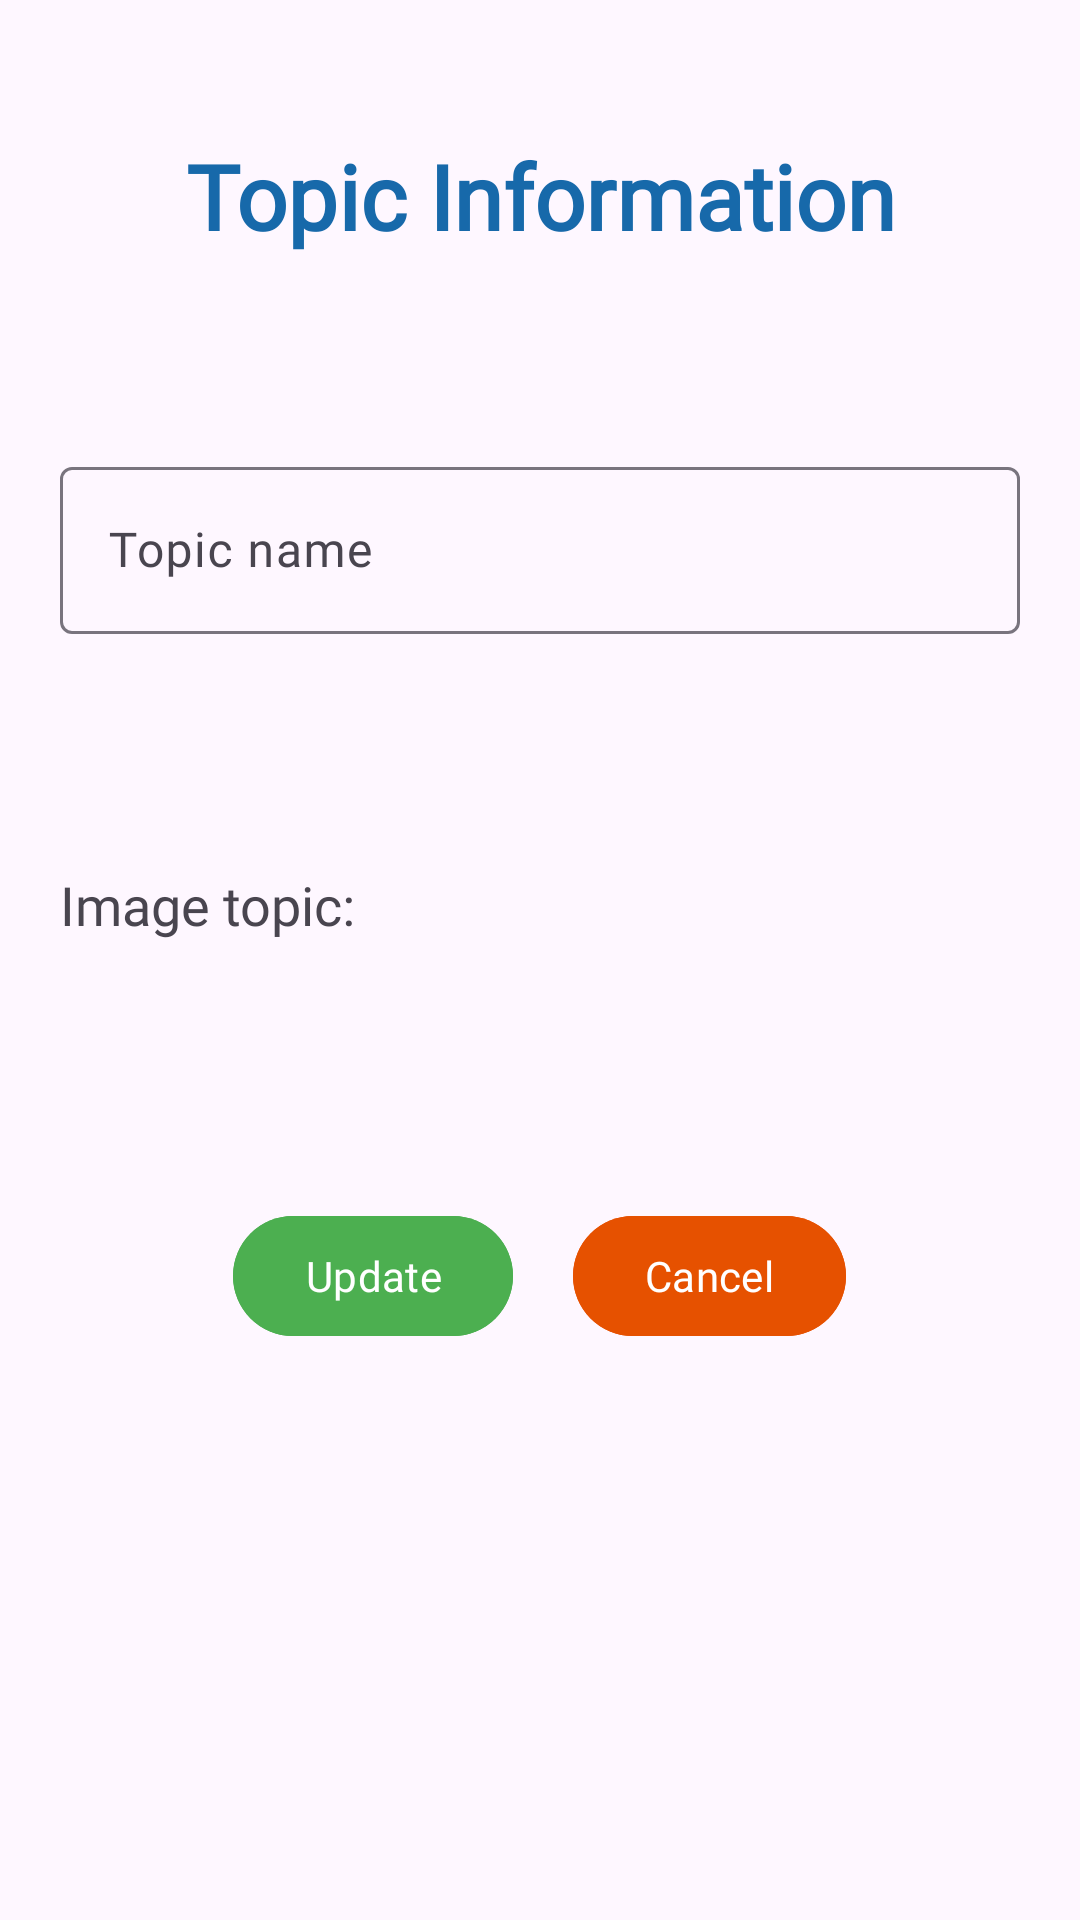

Layout XML and referenced resources for this Android screen:
<!-- AndroidManifest.xml: application theme Theme.QuizApp -->
<!-- res/layout/activity_update_topic.xml -->
<?xml version="1.0" encoding="utf-8"?>
<LinearLayout xmlns:android="http://schemas.android.com/apk/res/android"
    xmlns:app="http://schemas.android.com/apk/res-auto"
    xmlns:tools="http://schemas.android.com/tools"
    android:layout_width="match_parent"
    android:layout_height="match_parent"
    android:orientation="vertical"
    tools:context=".ui_admin.UpdateTopicActivity">

    <TextView
        android:layout_width="match_parent"
        android:layout_height="wrap_content"
        android:layout_marginHorizontal="20dp"
        android:layout_marginVertical="45dp"
        android:fontFamily="@font/poppins_medium"
        android:text="Topic Information"
        android:textAlignment="center"
        android:textColor="#1769aa"
        android:textSize="30sp"
        android:textStyle="bold" />

    <com.google.android.material.textfield.TextInputLayout
        android:id="@+id/textField"
        android:layout_width="match_parent"
        android:layout_height="wrap_content"
        android:layout_margin="20dp"
        android:hint="Topic name">

        <com.google.android.material.textfield.TextInputEditText
            android:id="@+id/edt_update_topic_name"
            android:layout_width="match_parent"
            android:layout_height="wrap_content"
            android:fontFamily="@font/poppins_medium" />

    </com.google.android.material.textfield.TextInputLayout>


    <androidx.constraintlayout.widget.ConstraintLayout
        android:layout_width="match_parent"
        android:layout_height="wrap_content"
        android:layout_margin="20dp">

        <com.google.android.material.textview.MaterialTextView
            android:id="@+id/tw_choose_img"
            android:layout_width="wrap_content"
            android:layout_height="wrap_content"
            android:fontFamily="@font/poppins_medium"
            android:text="Image topic:"
            android:textSize="18sp"
            app:layout_constraintBottom_toBottomOf="parent"
            app:layout_constraintStart_toStartOf="parent"
            app:layout_constraintTop_toTopOf="parent" />

        <ImageView
            android:id="@+id/img_topic_update"
            android:layout_width="100dp"
            android:layout_height="100dp"
            app:layout_constraintBottom_toBottomOf="parent"
            app:layout_constraintEnd_toEndOf="parent"
            app:layout_constraintStart_toEndOf="@+id/tw_choose_img"
            app:layout_constraintTop_toTopOf="parent" />
    </androidx.constraintlayout.widget.ConstraintLayout>

    <LinearLayout
        android:layout_width="match_parent"
        android:layout_height="wrap_content"
        android:layout_marginTop="30dp"
        android:gravity="center">

        <com.google.android.material.button.MaterialButton
            android:id="@+id/btn_update_topic"
            android:layout_width="wrap_content"
            android:layout_height="wrap_content"
            android:layout_marginHorizontal="10dp"
            android:backgroundTint="#4caf50"
            android:fontFamily="@font/poppins_medium"
            android:text="@string/update" />

        <com.google.android.material.button.MaterialButton
            android:id="@+id/btn_cancel_edit_topic"
            android:layout_width="wrap_content"
            android:layout_height="wrap_content"
            android:layout_marginHorizontal="10dp"
            android:backgroundTint="#e65100"
            android:fontFamily="@font/poppins_medium"
            android:text="@string/cancel" />
    </LinearLayout>

</LinearLayout>
<!-- resources referenced by this layout -->
<resources>
  <string name="cancel">Cancel</string>
  <string name="update">Update</string>
  <style name="Theme.QuizApp" parent="Theme.Material3.Light">
          
          <item name="colorPrimary">@color/purple_500</item>
          <item name="colorPrimaryVariant">@color/purple_700</item>
          <item name="colorOnPrimary">@color/white</item>
          
          <item name="colorSecondary">@color/teal_200</item>
          <item name="colorSecondaryVariant">@color/teal_700</item>
          <item name="colorOnSecondary">@color/black</item>
          
          <item name="android:statusBarColor" tools:targetApi="l" tools:ignore="ObsoleteSdkInt">#0F9D58</item>
          
          <item name="titleTextColor">@color/white</item>
      </style>
  <!-- not gathered from this repository: default colours our renderer supplied (Android Studio template values) -->
  <color name="purple_500">#FF6200EE</color>
  <color name="purple_700">#FF3700B3</color>
  <color name="teal_200">#FF03DAC5</color>
  <color name="teal_700">#FF018786</color>
  <color name="black">#FF000000</color>
  <color name="white">#FFFFFFFF</color>
</resources>
